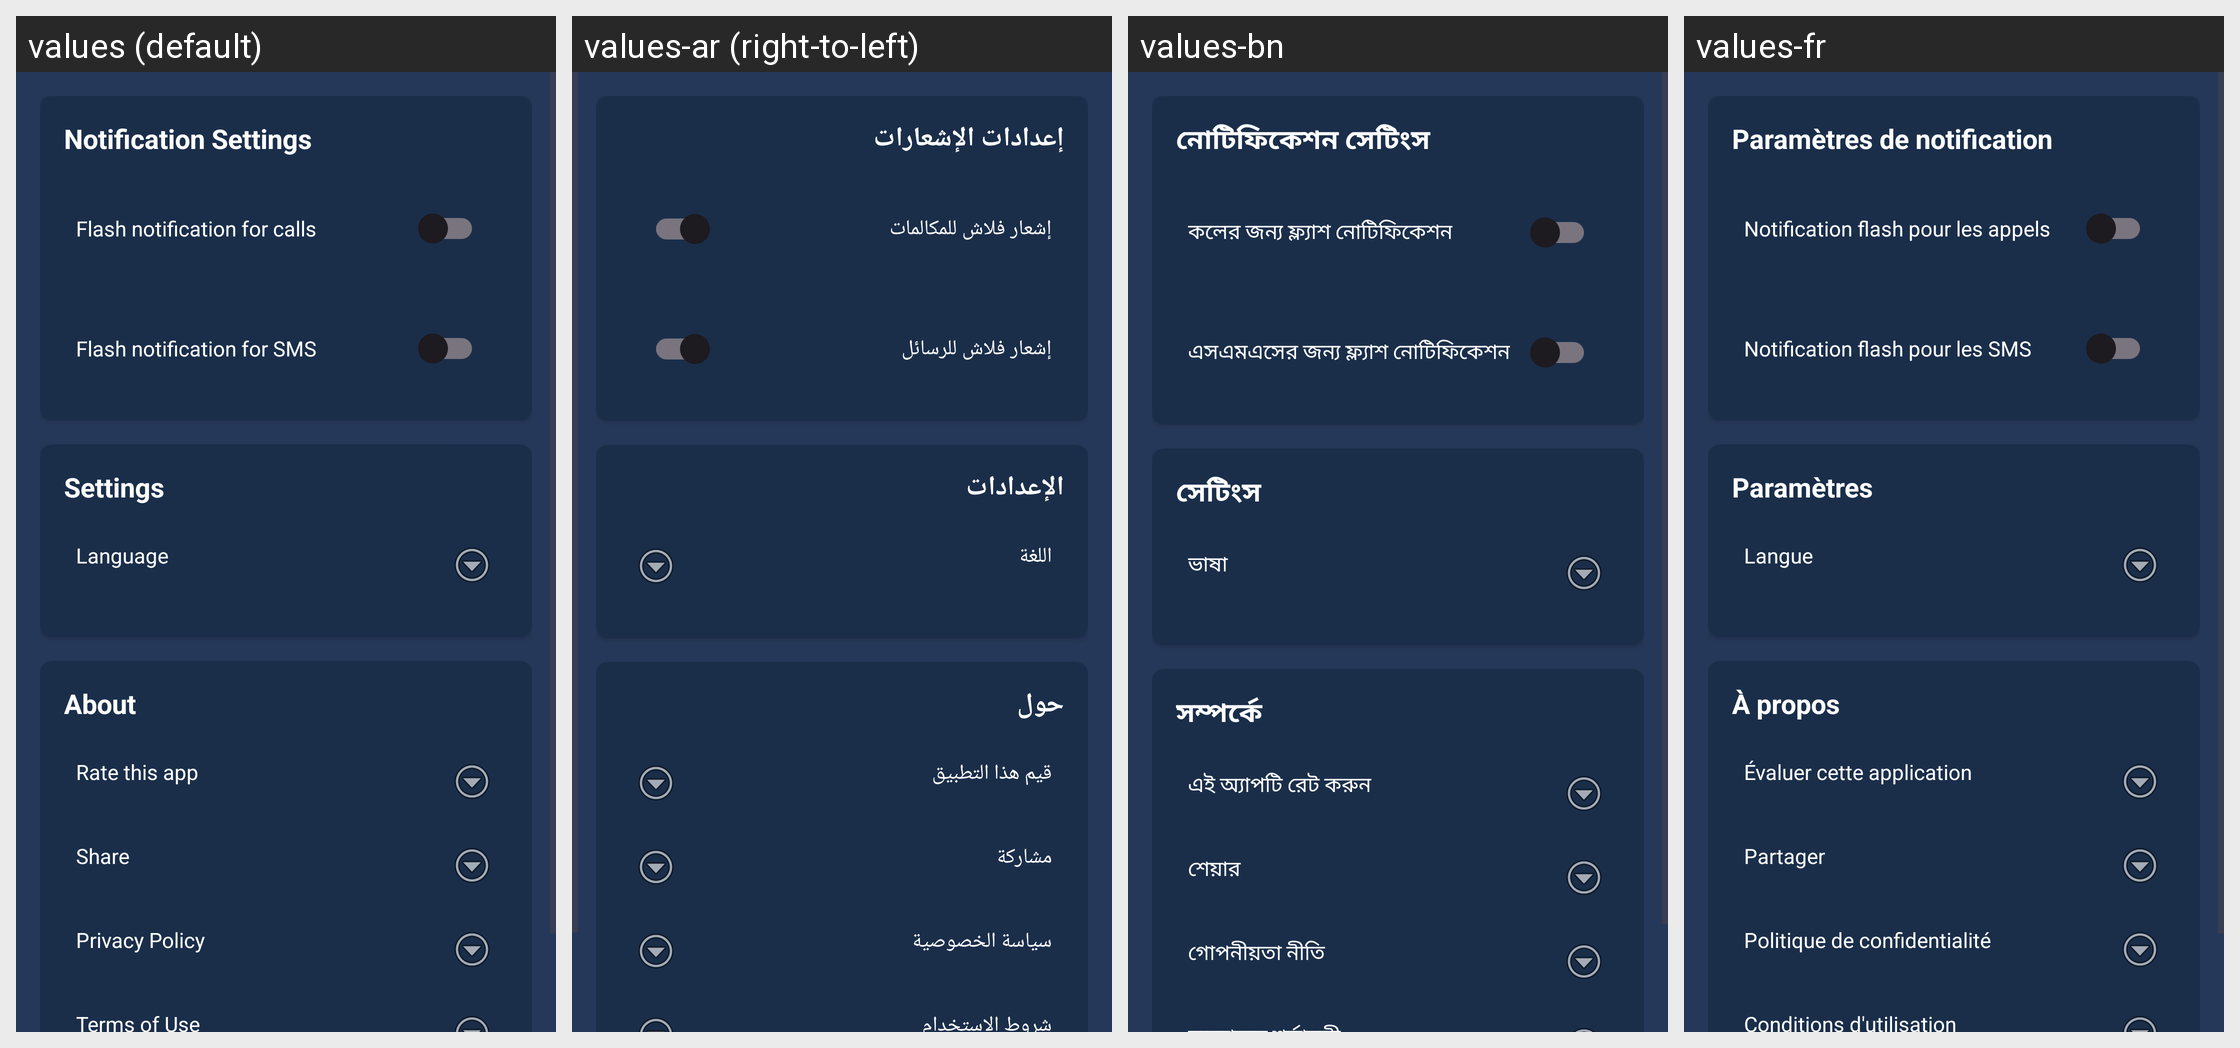

For this localized Android screen grid, give each drawn string resource with its value in every locale shown.
Android screen res/layout/fragment_settings.xml rendered under 4 locales, left to right: values (default), values-ar (right-to-left), values-bn, values-fr. Device: Nexus 5 (rendered at 1080×1920; each locale shown at half size, 540×960, under a caption strip naming it); theme Theme.FlashLightAi.
Other locales in the repository, not shown: values-de, values-es, values-hi, values-id, values-ja, values-ru, values-uk, values-vi.
Strings drawn on this screen, with the default value and each locale's value (text and hints the layout hard-codes, and strings that could not be matched under every locale, appear in the picture but are not listed):

notification_settings
  values: Notification Settings
  values-ar: إعدادات الإشعارات
  values-bn: নোটিফিকেশন সেটিংস
  values-fr: Paramètres de notification

call_flash_notification
  values: Flash notification for calls
  values-ar: إشعار فلاش للمكالمات
  values-bn: কলের জন্য ফ্ল্যাশ নোটিফিকেশন
  values-fr: Notification flash pour les appels

sms_flash_notification
  values: Flash notification for SMS
  values-ar: إشعار فلاش للرسائل
  values-bn: এসএমএসের জন্য ফ্ল্যাশ নোটিফিকেশন
  values-fr: Notification flash pour les SMS

settings
  values: Settings
  values-ar: الإعدادات
  values-bn: সেটিংস
  values-fr: Paramètres

language
  values: Language
  values-ar: اللغة
  values-bn: ভাষা
  values-fr: Langue

about
  values: About
  values-ar: حول
  values-bn: সম্পর্কে
  values-fr: À propos

rate_this_app
  values: Rate this app
  values-ar: قيم هذا التطبيق
  values-bn: এই অ্যাপটি রেট করুন
  values-fr: Évaluer cette application

share
  values: Share
  values-ar: مشاركة
  values-bn: শেয়ার
  values-fr: Partager

privacy_policy
  values: Privacy Policy
  values-ar: سياسة الخصوصية
  values-bn: গোপনীয়তা নীতি
  values-fr: Politique de confidentialité
